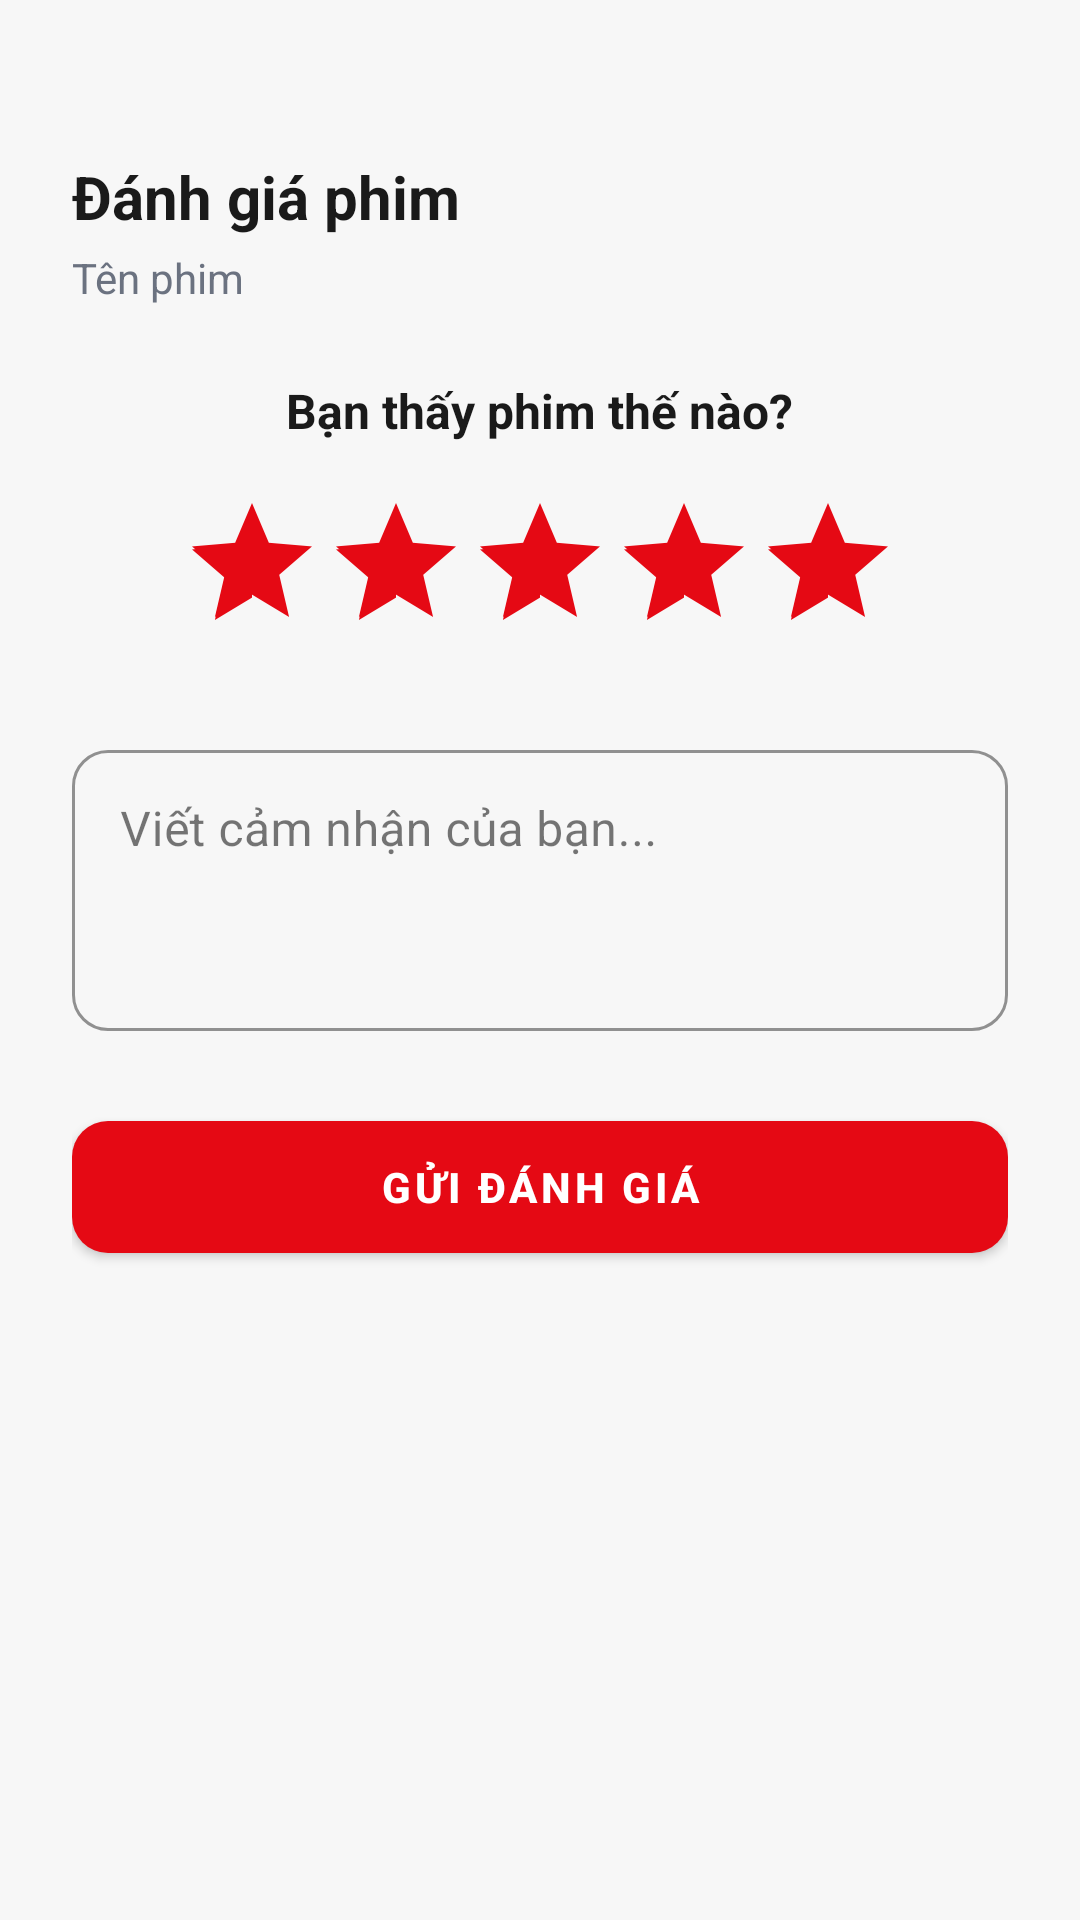

This screen was rendered from an Android layout file. Write that file and the resources it references.
<!-- AndroidManifest.xml: application theme Theme.CinemaApp -->
<!-- res/layout/layout_write_review_bottom_sheet.xml -->
<?xml version="1.0" encoding="utf-8"?>
<LinearLayout xmlns:android="http://schemas.android.com/apk/res/android"
    xmlns:app="http://schemas.android.com/apk/res-auto"
    android:layout_width="match_parent"
    android:layout_height="wrap_content"
    android:orientation="vertical"
    android:padding="24dp"
    android:background="@drawable/bg_bottom_sheet">

    <View
        android:layout_width="40dp"
        android:layout_height="4dp"
        android:layout_gravity="center_horizontal"
        android:background="@drawable/bg_handle"
        android:layout_marginBottom="24dp"/>

    <TextView
        android:id="@+id/tvTitle"
        android:layout_width="wrap_content"
        android:layout_height="wrap_content"
        android:text="Đánh giá phim"
        android:textColor="@color/on_surface"
        android:textSize="20sp"
        android:textStyle="bold"
        android:layout_marginBottom="4dp"/>

    <TextView
        android:id="@+id/tvMovieName"
        android:layout_width="wrap_content"
        android:layout_height="wrap_content"
        android:text="Tên phim"
        android:textColor="@color/on_surface_variant"
        android:textSize="14sp"
        android:layout_marginBottom="24dp"/>

    <TextView
        android:layout_width="wrap_content"
        android:layout_height="wrap_content"
        android:text="Bạn thấy phim thế nào?"
        android:textColor="@color/on_surface"
        android:textSize="16sp"
        android:textStyle="bold"
        android:layout_gravity="center_horizontal"
        android:layout_marginBottom="16dp"/>

    <RatingBar
        android:id="@+id/ratingBar"
        android:layout_width="wrap_content"
        android:layout_height="wrap_content"
        android:layout_gravity="center_horizontal"
        android:numStars="5"
        android:stepSize="1"
        android:rating="5"
        android:progressTint="@color/primary"
        android:progressBackgroundTint="@color/surface_container_highest"
        android:layout_marginBottom="24dp"/>

    <com.google.android.material.textfield.TextInputLayout
        android:layout_width="match_parent"
        android:layout_height="wrap_content"
        android:hint="Viết cảm nhận của bạn..."
        app:boxStrokeColor="@color/primary"
        app:hintTextColor="@color/primary"
        app:boxCornerRadiusTopStart="12dp"
        app:boxCornerRadiusTopEnd="12dp"
        app:boxCornerRadiusBottomStart="12dp"
        app:boxCornerRadiusBottomEnd="12dp"
        style="@style/Widget.MaterialComponents.TextInputLayout.OutlinedBox">

        <com.google.android.material.textfield.TextInputEditText
            android:id="@+id/etComment"
            android:layout_width="match_parent"
            android:layout_height="wrap_content"
            android:minLines="3"
            android:gravity="top"
            android:textColor="@color/on_surface"
            android:inputType="textMultiLine|textCapSentences"
            android:imeOptions="actionDone"
            android:maxLines="8"
            android:scrollbars="vertical"/>
    </com.google.android.material.textfield.TextInputLayout>

    <FrameLayout
        android:layout_width="match_parent"
        android:layout_height="wrap_content"
        android:layout_marginTop="24dp">

        <com.google.android.material.button.MaterialButton
            android:id="@+id/btnSubmit"
            android:layout_width="match_parent"
            android:layout_height="56dp"
            android:text="GỬI ĐÁNH GIÁ"
            android:textColor="#FFFFFF"
            android:textStyle="bold"
            app:backgroundTint="@color/primary"
            app:cornerRadius="12dp" />

        <ProgressBar
            android:id="@+id/progressBar"
            android:layout_width="24dp"
            android:layout_height="24dp"
            android:layout_gravity="center"
            android:indeterminateTint="@color/on_primary"
            android:visibility="gone"/>
    </FrameLayout>

</LinearLayout>
<!-- resources referenced by this layout -->
<resources>
  <color name="on_primary">#FFFFFF</color>
  <color name="on_surface">#1A1A1A</color>
  <color name="on_surface_variant">#6B7280</color>
  <color name="primary">#E50914</color>
  <color name="surface_container_highest">#FFFFFF</color>
  <!-- drawable bg_handle (drawable) -->
  <?xml version="1.0" encoding="utf-8"?>
  <shape xmlns:android="http://schemas.android.com/apk/res/android">
      <solid android:color="?attr/colorSecondaryContainer" />
      <corners android:radius="2dp" />
  </shape>
  <style name="Theme.CinemaApp" parent="Theme.MaterialComponents.DayNight.NoActionBar">
          
          <item name="colorPrimary">@color/primary</item>
          <item name="colorPrimaryVariant">@color/primary_dark</item>
          <item name="colorOnPrimary">@color/on_primary</item>
  
          
          <item name="android:colorBackground">@color/background</item>
          <item name="android:windowBackground">@color/background</item>
          <item name="colorSurface">@color/surface</item>
          <item name="colorOnSurface">@color/on_surface</item>
          <item name="colorOnBackground">@color/on_background</item>
  
          
          <item name="android:statusBarColor">@color/background</item>
          <item name="android:navigationBarColor">@color/background</item>
          <item name="android:windowLightStatusBar">true</item>
  
          
          <item name="colorControlHighlight">#1AE50914</item>
          <item name="colorControlActivated">@color/primary</item>
  
          
          <item name="android:textColorPrimary">@color/text_primary</item>
          <item name="android:textColorSecondary">@color/text_secondary</item>
          <item name="android:textColorHint">@color/text_hint</item>
  
          
          <item name="shapeAppearanceSmallComponent">@style/ShapeSmall</item>
          <item name="shapeAppearanceMediumComponent">@style/ShapeMedium</item>
          <item name="shapeAppearanceLargeComponent">@style/ShapeLarge</item>
      </style>
  <color name="primary_dark">#B00710</color>
  <color name="background">#F7F7F7</color>
  <color name="surface">#FFFFFF</color>
  <color name="on_background">#1A1A1A</color>
  <color name="text_primary">#1A1A1A</color>
  <color name="text_secondary">#6B7280</color>
  <color name="text_hint">#9CA3AF</color>
  <style name="ShapeSmall" parent="ShapeAppearance.MaterialComponents.SmallComponent">
          <item name="cornerSize">8dp</item>
      </style>
  <style name="ShapeMedium" parent="ShapeAppearance.MaterialComponents.MediumComponent">
          <item name="cornerSize">12dp</item>
      </style>
  <style name="ShapeLarge" parent="ShapeAppearance.MaterialComponents.LargeComponent">
          <item name="cornerSize">16dp</item>
      </style>
</resources>
